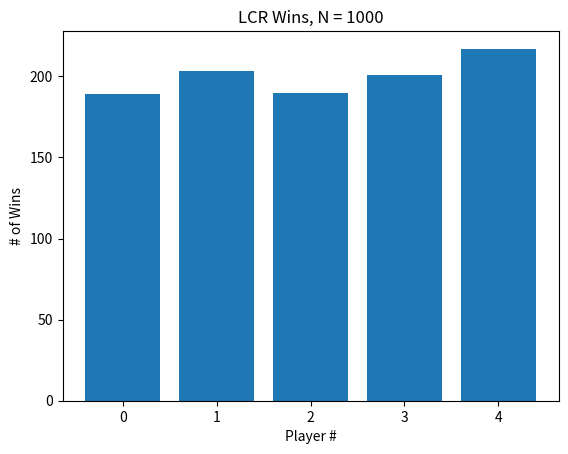

Reproduce this figure in Python.
import random
import numpy as np
import matplotlib.pyplot as plt

num_of_players = 5
num_of_games = 1000
center_pot = 0

def roll(num_of_dice):
    roll_list = np.array(['L', 'R', 'C', 'd', 'd', 'd'])
    current_rolls = []

    for roll in range(num_of_dice):
        current_rolls.append(random.choice(roll_list))

    return current_rolls

def initialize_players():
    array = np.zeros([num_of_players, 2])

    for i in range(num_of_players):
        array[i] = [i, 3]

    return array

def turn(array, player_number):
    global center_pot

    #Get a roll for player_i depending on their money
    if array[player_number][1] > 3:
        this_roll = roll(3)
    elif array[player_number][1] <= 3:
        this_roll = roll(int(array[player_number][1]))
    #print(this_roll)

    #Change player array based on roll
    for i in range(len(this_roll)):
        if this_roll[i] == 'L':
            array[player_number][1] -= 1
            array[player_number - 1][1] += 1
        elif this_roll[i] == 'R':
            if player_number != num_of_players - 1:
                array[player_number][1] -= 1
                array[player_number + 1][1] += 1
            else:
                array[player_number][1] -= 1
                array[player_number - (num_of_players - 1)][1] += 1
        elif this_roll[i] == 'C':
            array[player_number][1] -= 1
            center_pot += 1
        elif this_roll[i] == 'd':
            pass

    return array

def money_check(array):
    money_bin = 0

    for i in range(num_of_players):
        if array[i][1] == 0:
            money_bin += 1

    #print("Money Bin: ", money_bin)
    if money_bin == num_of_players - 1:
        money_bin = 0
        return 1
    else:
        money_bin = 0
        return 0

def game():
    players = initialize_players()
    switch = 0

    while switch == 0:
        for iter in range(num_of_players):
            if players[iter][1] != 0:
                if money_check(players) == 0:
                    #print("Player:", iter)
                    turn(players, iter)
                else:
                    switch = 1

    winner = 0
    for iter in range(num_of_players):
        if players[iter][1] != 0:
            winner = iter

    return winner

players = np.fromiter((i for i in range(num_of_players)), int)
player_wins = np.zeros(num_of_players)
y_pos = np.arange(len(players))

for i in range(num_of_games):
    player_wins[game()] += 1

plt.bar(y_pos, player_wins)
plt.xticks(y_pos, players)
plt.xlabel("Player #")
plt.ylabel("# of Wins")
plt.title("LCR Wins, N = " + str(num_of_games))
plt.show()
